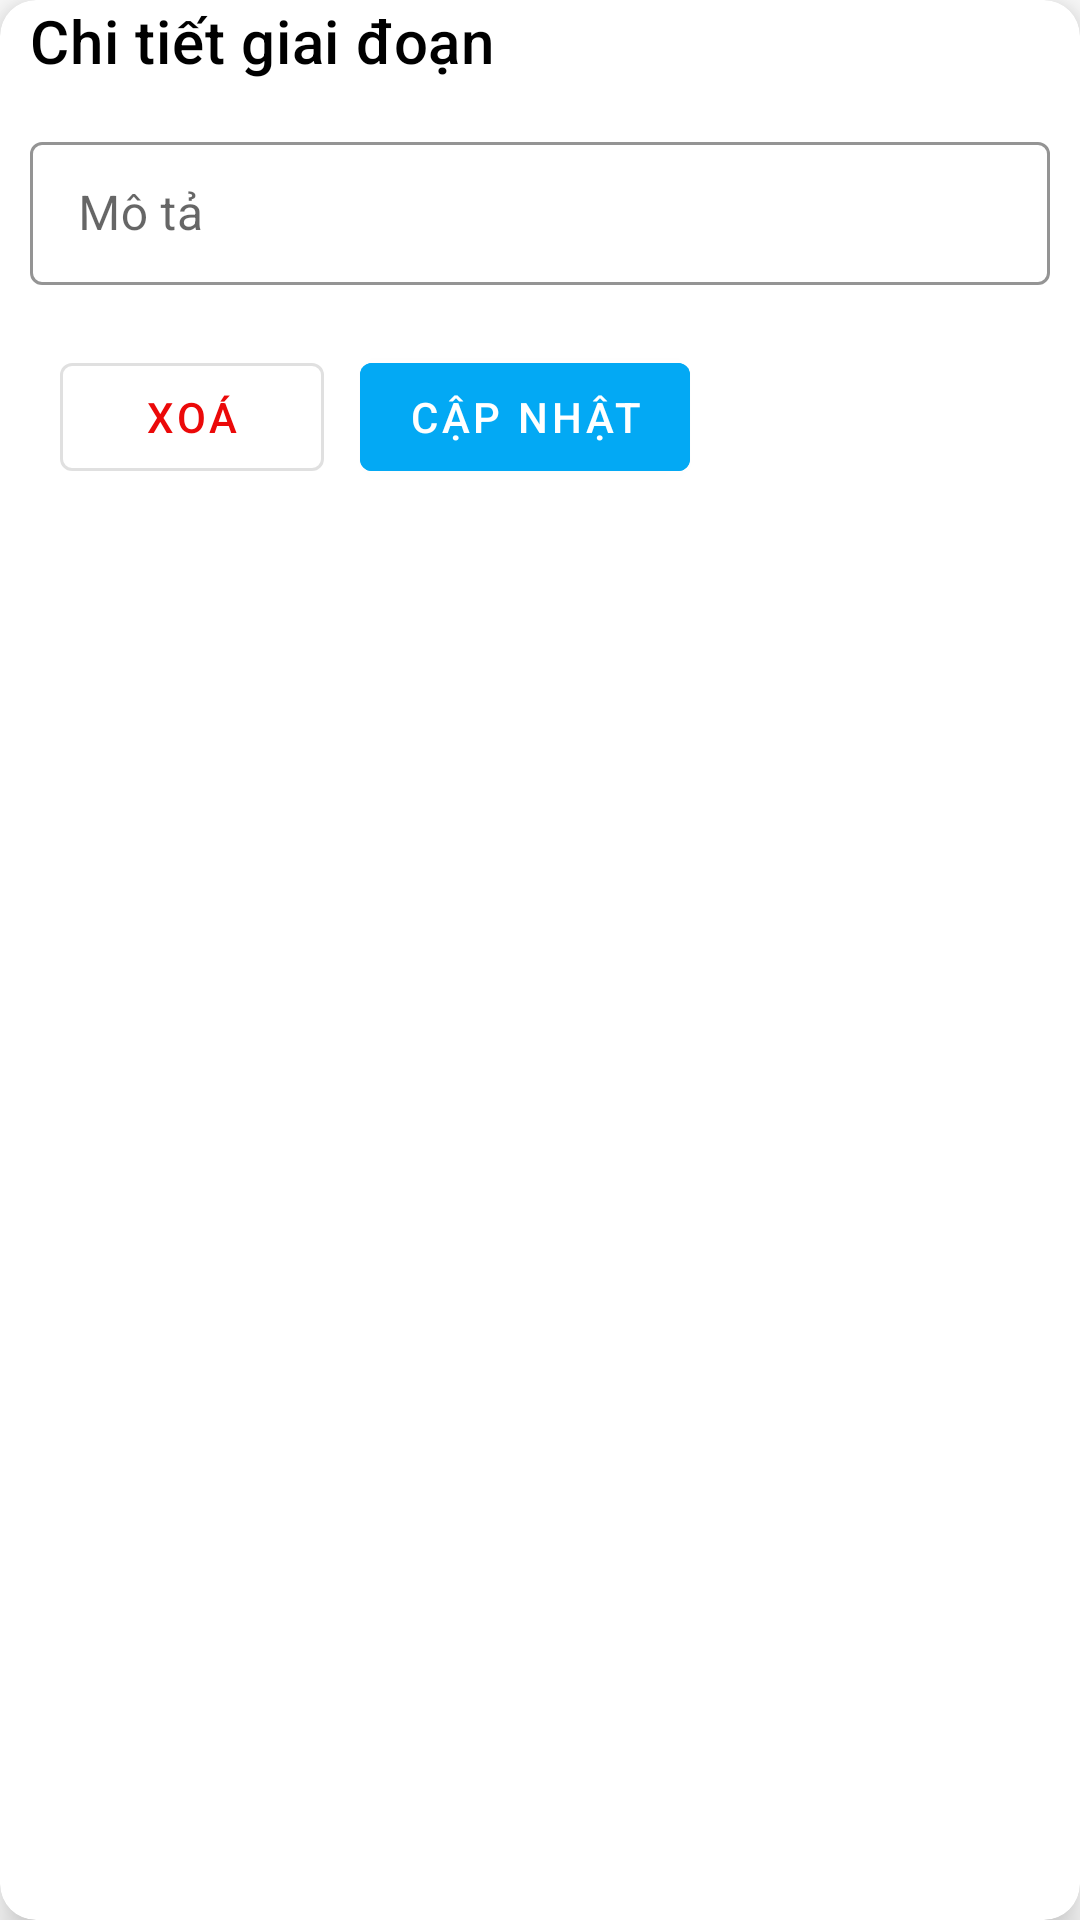

Here is an Android app screen rendered from its layout file. Give the layout XML and the strings, colors and styles it references.
<!-- AndroidManifest.xml: application theme Base.Theme.ProjectManagement -->
<!-- res/layout/dialog_comment_detail.xml -->
<?xml version="1.0" encoding="utf-8"?>
<com.google.android.material.card.MaterialCardView
    xmlns:android="http://schemas.android.com/apk/res/android"
    xmlns:app="http://schemas.android.com/apk/res-auto"
    android:layout_width="match_parent"
    android:layout_height="wrap_content"
    app:cardCornerRadius="12dp"
    app:cardElevation="8dp"
    android:layout_margin="24dp"
    android:padding="16dp"
    android:backgroundTint="@android:color/white">

    <androidx.constraintlayout.widget.ConstraintLayout
        android:layout_width="match_parent"
        android:layout_height="wrap_content">

        
        <ImageButton
            android:id="@+id/btn_close"
            android:layout_width="32dp"
            android:layout_height="32dp"
            android:background="?attr/selectableItemBackgroundBorderless"
            android:src="@drawable/ic_close"
            app:layout_constraintTop_toTopOf="parent"
            app:layout_constraintEnd_toEndOf="parent"
            app:tint="?attr/colorOnSurface" />

        
        <TextView
            android:id="@+id/tv_title"
            android:layout_width="0dp"
            android:layout_height="wrap_content"
            android:text="Chi tiết giai đoạn"
            android:textAppearance="@style/TextAppearance.MaterialComponents.Headline6"
            android:textColor="?attr/colorOnSurface"
            app:layout_constraintStart_toStartOf="parent"
            app:layout_constraintEnd_toStartOf="@id/btn_close"
            android:layout_margin="10dp"
            app:layout_constraintBaseline_toBaselineOf="@id/btn_close"/>

        
        <com.google.android.material.textfield.TextInputLayout
            android:id="@+id/til_description"
            style="@style/Widget.MaterialComponents.TextInputLayout.OutlinedBox.Dense"
            android:layout_width="0dp"
            android:layout_height="wrap_content"
            android:hint="Mô tả"
            app:boxBackgroundMode="outline"
            app:boxStrokeColor="@color/colorPrimary"
            app:layout_constraintTop_toBottomOf="@id/btn_close"
            app:layout_constraintStart_toStartOf="parent"
            app:layout_constraintEnd_toEndOf="parent"
            android:layout_margin="10dp"
            android:layout_marginTop="12dp">
            
            <com.google.android.material.textfield.TextInputEditText
                android:id="@+id/et_description"
                android:layout_width="match_parent"
                android:layout_height="wrap_content"
                android:enabled="false"
                android:textColor="?attr/colorOnSurface"
                android:inputType="textMultiLine"
                android:maxLines="3"
                android:scrollbars="vertical"
                android:overScrollMode="always"
                android:textSize="16sp"/>
        </com.google.android.material.textfield.TextInputLayout>

        
        <com.google.android.material.button.MaterialButton
            android:id="@+id/btn_delete"
            style="@style/Widget.MaterialComponents.Button.OutlinedButton"
            android:layout_width="wrap_content"
            android:layout_height="wrap_content"
            android:text="Xoá"
            android:layout_marginTop="20dp"
            android:layout_margin="20dp"
            android:textColor="@color/red"
            app:layout_constraintTop_toBottomOf="@id/til_description"
            app:layout_constraintStart_toStartOf="parent"/>

        <com.google.android.material.button.MaterialButton
            android:id="@+id/btn_update"
            style="@style/Widget.MaterialComponents.Button"
            android:layout_width="wrap_content"
            android:layout_height="wrap_content"
            android:text="Cập nhật"
            android:layout_marginStart="12dp"
            android:layout_marginTop="20dp"
            android:backgroundTint="@color/colorAccent"
            app:layout_constraintTop_toBottomOf="@id/til_description"
            app:layout_constraintStart_toEndOf="@id/btn_delete"/>

    </androidx.constraintlayout.widget.ConstraintLayout>
</com.google.android.material.card.MaterialCardView>
<!-- resources referenced by this layout -->
<resources>
  <color name="colorAccent">#03A9F4</color>
  <color name="colorPrimary">#2196F3</color>
  <color name="red">#EB0909</color>
  <style name="Base.Theme.ProjectManagement" parent="Theme.MaterialComponents.DayNight.NoActionBar">
          
          <item name="android:colorPrimary">@color/colorAccent</item>
          <item name="android:colorPrimaryDark">@color/colorAccent</item>
          <item name="android:statusBarColor">@color/colorAccent</item>
          
      </style>
</resources>
